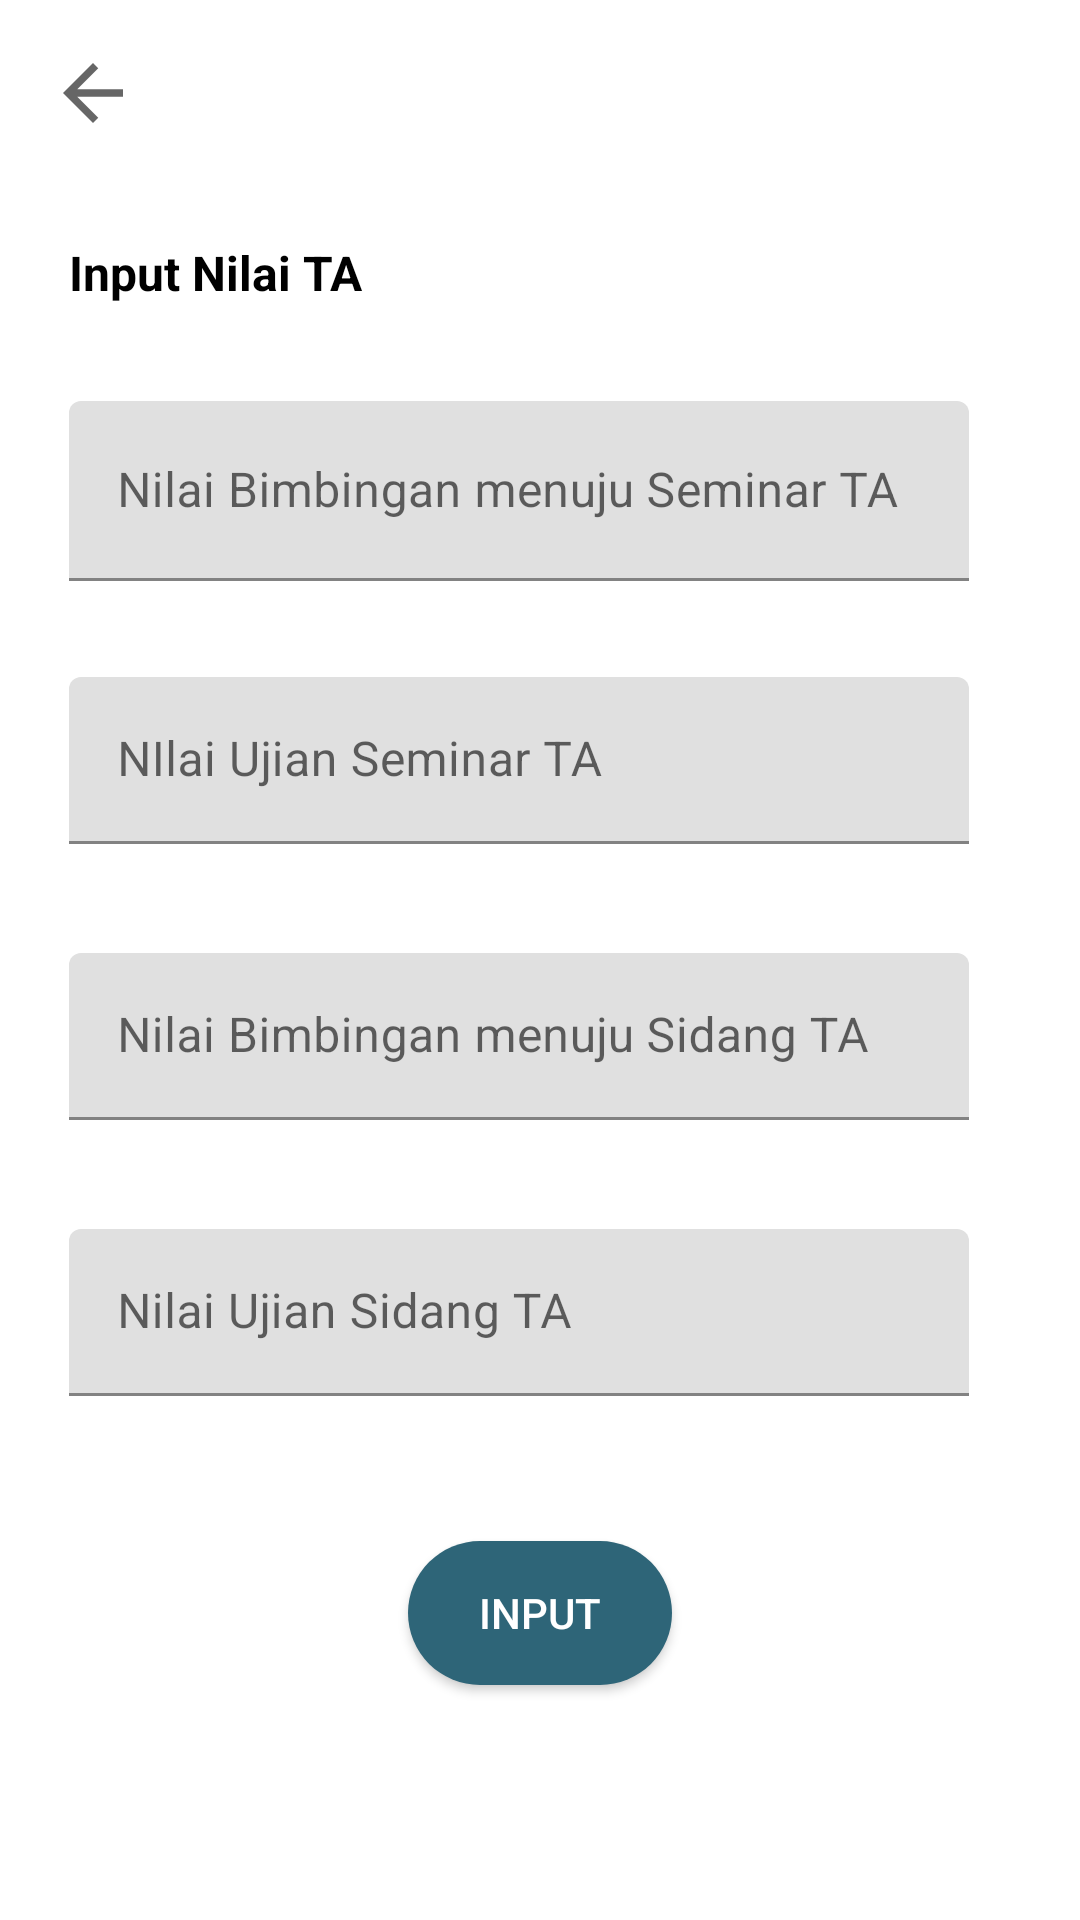

Write the Android layout XML for this screen, with the resource values it uses.
<!-- AndroidManifest.xml: application theme Theme.MobileTAB12 -->
<!-- res/layout/activity_input_nilai_tugas_akhir.xml -->
<?xml version="1.0" encoding="utf-8"?>
<androidx.constraintlayout.widget.ConstraintLayout xmlns:android="http://schemas.android.com/apk/res/android"
    xmlns:app="http://schemas.android.com/apk/res-auto"
    xmlns:tools="http://schemas.android.com/tools"
    android:layout_width="match_parent"
    android:layout_height="match_parent"
    tools:context=".InputNilaiTugasAkhirActivity">

    <androidx.appcompat.widget.AppCompatButton
        android:id="@+id/buttonInputNilaiTA"
        android:layout_width="wrap_content"
        android:layout_height="wrap_content"
        android:layout_marginTop="44dp"
        android:background="@drawable/button_shape"
        android:text="@string/input"
        android:textColor="@color/white"
        app:layout_constraintEnd_toEndOf="parent"
        app:layout_constraintStart_toStartOf="parent"
        app:layout_constraintTop_toBottomOf="@+id/inputNIlaiUjianSidang"
        tools:ignore="UsingOnClickInXml" />

    <TextView
        android:id="@+id/headerInputNilaiTA"
        android:layout_width="wrap_content"
        android:layout_height="wrap_content"
        android:layout_marginStart="23dp"
        android:layout_marginTop="80dp"
        android:text="@string/input_nilai_ta"
        android:textColor="#000000"
        android:textSize="16sp"
        android:textStyle="bold"
        app:layout_constraintStart_toStartOf="parent"
        app:layout_constraintTop_toTopOf="parent" />

    <ImageView
        android:id="@+id/arrowBack4"
        android:layout_width="30dp"
        android:layout_height="30dp"
        android:layout_marginStart="16dp"
        android:layout_marginTop="16dp"
        android:onClick="buttonBackDetailTugasAkhir"
        app:layout_constraintStart_toStartOf="parent"
        app:layout_constraintTop_toTopOf="parent"
        app:srcCompat="?attr/homeAsUpIndicator" />

    <com.google.android.material.textfield.TextInputLayout
        android:id="@+id/inputNilaiBimbinganSeminar"
        android:layout_width="300dp"
        android:layout_height="60dp"
        android:layout_marginTop="32dp"
        app:layout_constraintStart_toStartOf="@+id/headerInputNilaiTA"
        app:layout_constraintTop_toBottomOf="@+id/headerInputNilaiTA">

        <com.google.android.material.textfield.TextInputEditText
            android:layout_width="match_parent"
            android:layout_height="match_parent"
            android:hint="@string/nilai_bimbingan_menuju_seminar_ta"
            android:inputType="number"
            android:textColorHint="#616161" />
    </com.google.android.material.textfield.TextInputLayout>

    <com.google.android.material.textfield.TextInputLayout
        android:id="@+id/inputNilaiUjianSeminar"
        android:layout_width="300dp"
        android:layout_height="60dp"
        android:layout_marginTop="32dp"
        app:layout_constraintStart_toStartOf="@+id/inputNilaiBimbinganSeminar"
        app:layout_constraintTop_toBottomOf="@+id/inputNilaiBimbinganSeminar">

        <com.google.android.material.textfield.TextInputEditText
            android:layout_width="match_parent"
            android:layout_height="wrap_content"
            android:hint="@string/nilai_ujian_seminar_ta"
            android:inputType="number" />
    </com.google.android.material.textfield.TextInputLayout>

    <com.google.android.material.textfield.TextInputLayout
        android:id="@+id/inputNIlaiBimbinganSidang"
        android:layout_width="300dp"
        android:layout_height="60dp"
        android:layout_marginTop="32dp"
        app:layout_constraintStart_toStartOf="@+id/inputNilaiUjianSeminar"
        app:layout_constraintTop_toBottomOf="@+id/inputNilaiUjianSeminar">

        <com.google.android.material.textfield.TextInputEditText
            android:layout_width="match_parent"
            android:layout_height="wrap_content"
            android:hint="@string/nilai_bimbingan_menuju_sidang_ta"
            android:inputType="number" />
    </com.google.android.material.textfield.TextInputLayout>

    <com.google.android.material.textfield.TextInputLayout
        android:id="@+id/inputNIlaiUjianSidang"
        android:layout_width="300dp"
        android:layout_height="60dp"
        android:layout_marginTop="32dp"
        app:layout_constraintStart_toStartOf="@+id/inputNIlaiBimbinganSidang"
        app:layout_constraintTop_toBottomOf="@+id/inputNIlaiBimbinganSidang">

        <com.google.android.material.textfield.TextInputEditText
            android:layout_width="match_parent"
            android:layout_height="wrap_content"
            android:hint="@string/nilai_ujian_sidang_ta"
            android:inputType="number" />
    </com.google.android.material.textfield.TextInputLayout>

</androidx.constraintlayout.widget.ConstraintLayout>
<!-- resources referenced by this layout -->
<resources>
  <color name="white">#FFFFFFFF</color>
  <!-- drawable button_shape (drawable) -->
  <?xml version="1.0" encoding="utf-8"?>
  <shape xmlns:android="http://schemas.android.com/apk/res/android">
   <solid android:color="@color/warna_button"/>
       <corners android:radius="100dp"/>
  </shape>
  <string name="input">INPUT</string>
  <string name="input_nilai_ta">Input Nilai TA</string>
  <string name="nilai_bimbingan_menuju_seminar_ta">Nilai Bimbingan menuju Seminar TA</string>
  <string name="nilai_bimbingan_menuju_sidang_ta">Nilai Bimbingan menuju Sidang TA</string>
  <string name="nilai_ujian_seminar_ta">NIlai Ujian Seminar TA</string>
  <string name="nilai_ujian_sidang_ta">Nilai Ujian Sidang TA</string>
  <style name="Theme.MobileTAB12" parent="Theme.MaterialComponents.DayNight.NoActionBar">
          
          <item name="colorPrimary">@color/purple_500</item>
          <item name="colorPrimaryVariant">@color/purple_700</item>
          <item name="colorOnPrimary">@color/white</item>
          
          <item name="colorSecondary">@color/teal_200</item>
          <item name="colorSecondaryVariant">@color/teal_700</item>
          <item name="colorOnSecondary">@color/black</item>
          
          <item name="android:statusBarColor" tools:targetApi="l">?attr/colorPrimaryVariant</item>
          
      </style>
  <color name="warna_button">#2E6578</color>
  <color name="purple_500">#FF6200EE</color>
  <color name="purple_700">#FF3700B3</color>
  <color name="teal_200">#FF03DAC5</color>
  <color name="teal_700">#FF018786</color>
  <color name="black">#FF000000</color>
</resources>
